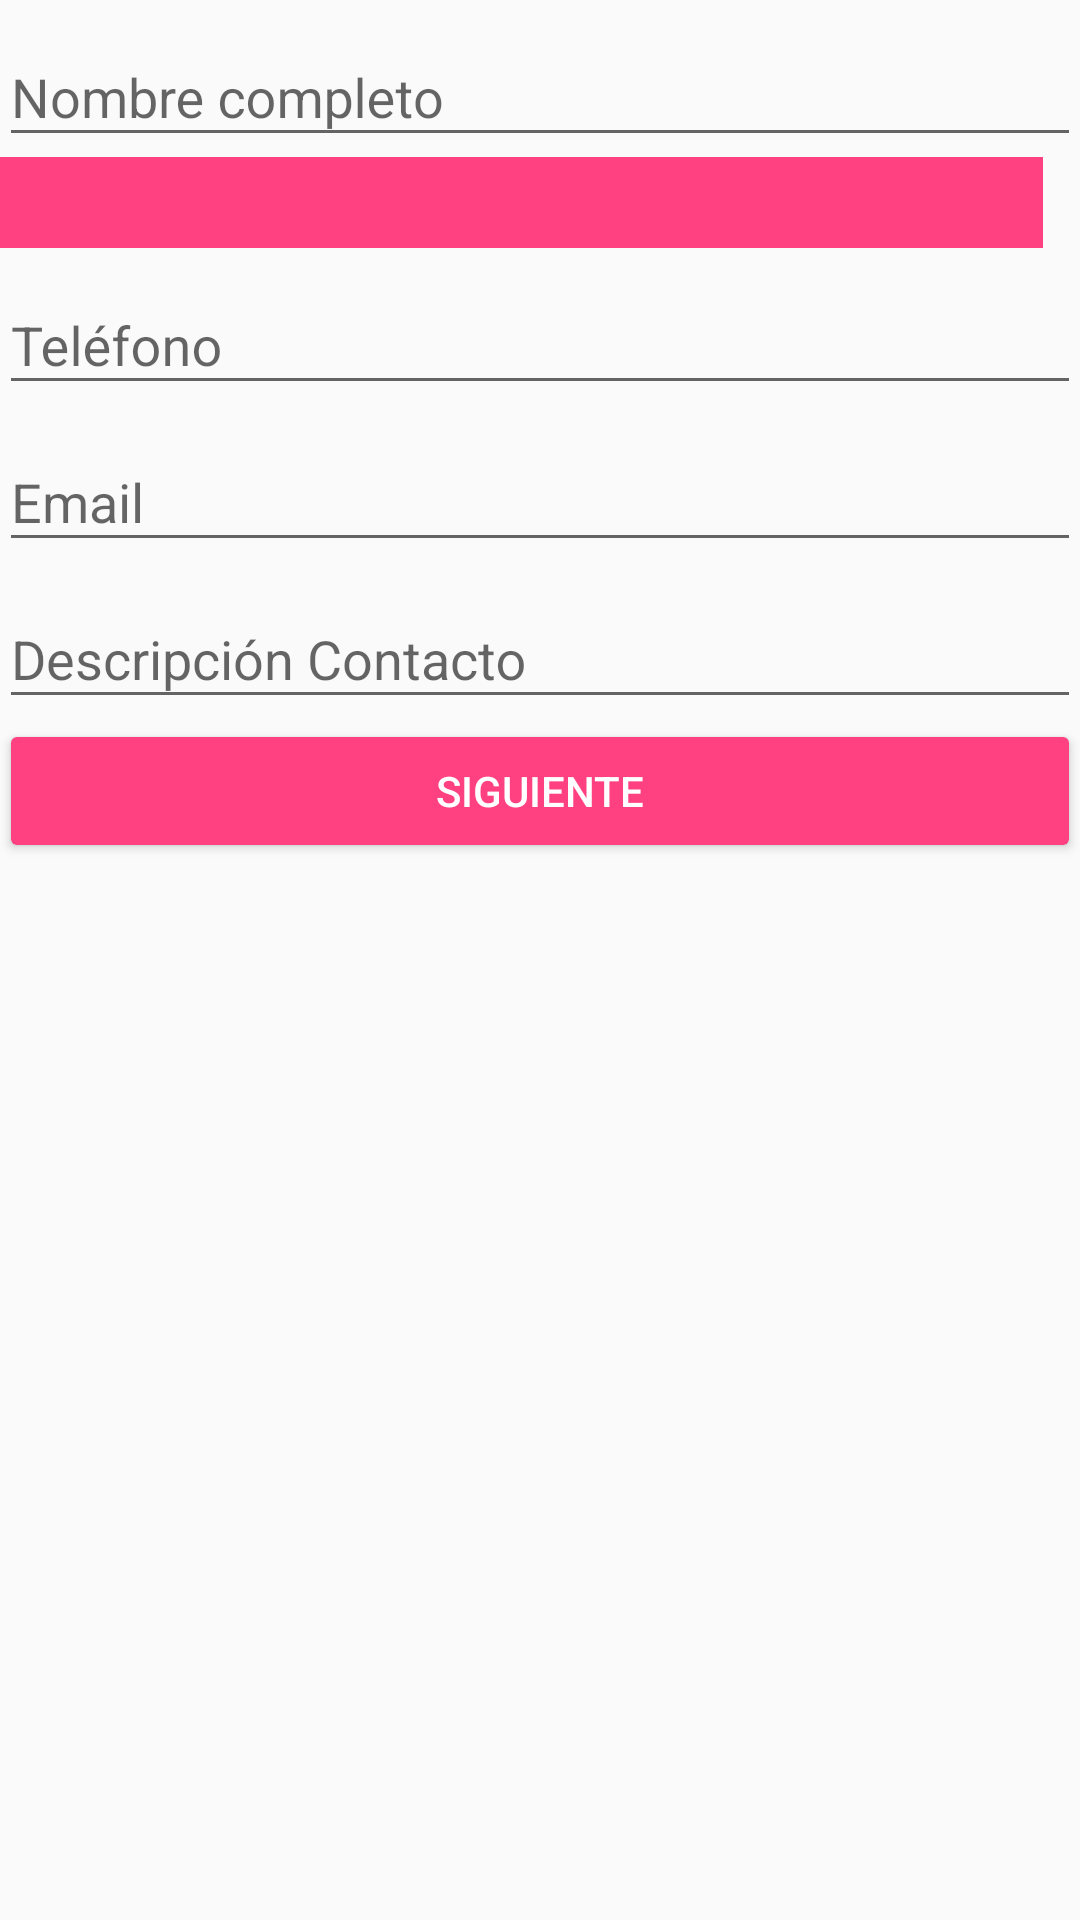

Here is an Android app screen rendered from its layout file. Give the layout XML and the strings, colors and styles it references.
<!-- AndroidManifest.xml: application theme AppTheme -->
<!-- res/layout/activity_main.xml -->
<?xml version="1.0" encoding="utf-8"?>
<android.support.design.widget.CoordinatorLayout
    xmlns:android="http://schemas.android.com/apk/res/android"
    xmlns:tools="http://schemas.android.com/tools"
    android:layout_width="match_parent"
    android:layout_height="match_parent"
    android:paddingBottom="@dimen/activity_vertical_margin"
    android:paddingLeft="@dimen/activity_horizontal_margin"
    android:paddingRight="@dimen/activity_horizontal_margin"
    android:paddingTop="@dimen/activity_vertical_margin"
    tools:context="com.example.formulario.MainActivity">

<LinearLayout
    android:layout_height="match_parent"
    android:layout_width="match_parent"
    android:orientation="vertical"
    android:weightSum="1">


    <android.support.design.widget.TextInputLayout
        android:layout_width="match_parent"
        android:layout_height="wrap_content"
       >

        <android.support.design.widget.TextInputEditText
            android:layout_width="match_parent"
            android:layout_height="wrap_content"
            android:id="@+id/nombre"
            android:hint="@string/nombre"/>
        </android.support.design.widget.TextInputLayout>

    <DatePicker
        android:layout_width="match_parent"
        android:layout_height="0dp"
        android:id="@+id/datePicker"
        android:layout_weight="0.08" />

    <android.support.design.widget.TextInputLayout
        android:layout_width="match_parent"
        android:layout_height="wrap_content"
        >
    <android.support.design.widget.TextInputEditText
        android:layout_width="match_parent"
        android:layout_height="wrap_content"
        android:id="@+id/telefono"
        android:hint="@string/telefono"/>
    </android.support.design.widget.TextInputLayout>

    <android.support.design.widget.TextInputLayout
        android:layout_width="match_parent"
        android:layout_height="wrap_content"
        >
        <android.support.design.widget.TextInputEditText
            android:layout_width="match_parent"
            android:layout_height="wrap_content"
            android:id="@+id/email"
            android:hint="@string/email"/>
    </android.support.design.widget.TextInputLayout>

    <android.support.design.widget.TextInputLayout
        android:layout_width="match_parent"
        android:layout_height="wrap_content"
        >
        <android.support.design.widget.TextInputEditText
            android:layout_width="match_parent"
            android:layout_height="wrap_content"
            android:id="@+id/descripcion"
            android:hint="@string/descripcion"/>
    </android.support.design.widget.TextInputLayout>

    <Button
        android:layout_width="match_parent"
        android:layout_height="wrap_content"
        android:text="@string/txt_boton_siguiente"
        android:id="@+id/button"
        android:theme="@style/buttonRaised"
        android:layout_alignParentLeft="true"
        android:layout_alignParentStart="true"


        />



</LinearLayout>

    </android.support.design.widget.CoordinatorLayout>
<!-- resources referenced by this layout -->
<resources>
  <string name="descripcion">Descripción Contacto</string>
  <string name="email">Email</string>
  <string name="nombre">Nombre completo</string>
  <string name="telefono">Teléfono</string>
  <string name="txt_boton_siguiente">Siguiente</string>
  <style name="buttonRaised" parent="AlertDialog.AppCompat.Light">
          <item name="colorButtonNormal">@color/colorAccent</item>
          <item name="colorControlHighlight">@color/colorBco</item>
          <item name="android:textColor">@color/colorBco</item>
      </style>
  <style name="AppTheme" parent="Theme.AppCompat.Light.DarkActionBar">
          
          <item name="colorPrimary">@color/colorPrimary</item>
          <item name="colorPrimaryDark">@color/colorPrimaryDark</item>
          <item name="colorAccent">@color/colorAccent</item>
      </style>
  <color name="colorAccent">#FF4081</color>
  <color name="colorBco">#FFFFFF</color>
  <color name="colorPrimary">#3F51B5</color>
  <color name="colorPrimaryDark">#303f9f</color>
</resources>
